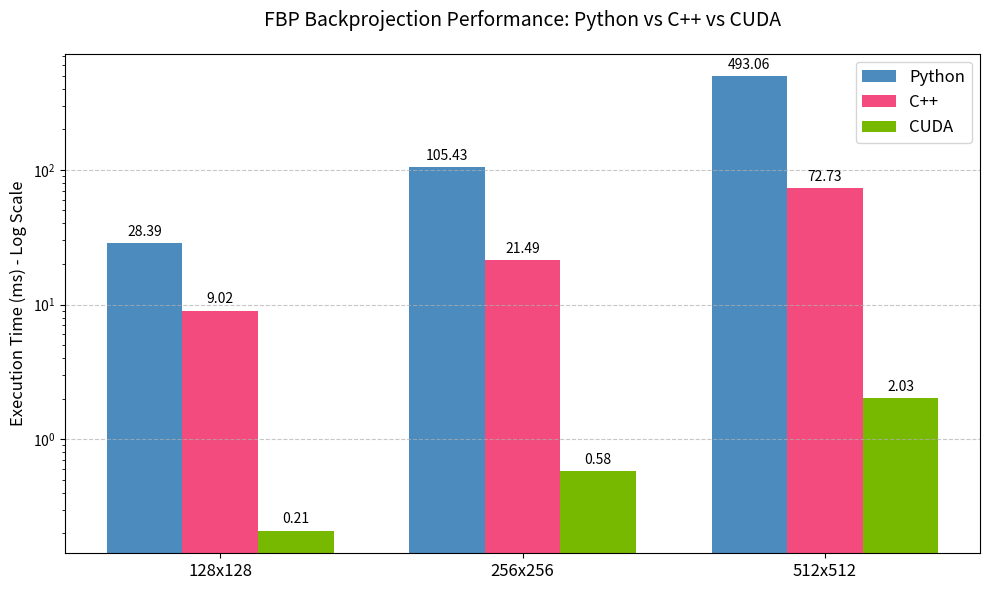

Python code for this plot:
import os
import numpy as np
import matplotlib.pyplot as plt

def generate_benchmark_plot():
    # Hardcoded execution times from your terminal output
    resolutions = ['128x128', '256x256', '512x512']
    
    python_times = [28.39, 105.43, 493.06]
    cpp_times = [9.02, 21.49, 72.73]
    cuda_times = [0.21, 0.58, 2.03]

    x = np.arange(len(resolutions))
    width = 0.25  # Width of the bars

    fig, ax = plt.subplots(figsize=(10, 6))
    
    # Create the grouped bars
    rects1 = ax.bar(x - width, python_times, width, label='Python', color='#4B8BBE')
    rects2 = ax.bar(x, cpp_times, width, label='C++', color='#f34b7d')
    rects3 = ax.bar(x + width, cuda_times, width, label='CUDA', color='#76b900')

    # Formatting
    ax.set_ylabel('Execution Time (ms) - Log Scale', fontsize=12)
    ax.set_title('FBP Backprojection Performance: Python vs C++ vs CUDA', fontsize=14, pad=20)
    ax.set_xticks(x)
    ax.set_xticklabels(resolutions, fontsize=12)
    ax.legend(fontsize=12)
    
    # Use a log scale so the 0.2ms CUDA bar isn't invisible next to the 500ms Python bar
    ax.set_yscale('log')
    
    # Add a grid for easier reading
    ax.grid(axis='y', linestyle='--', alpha=0.7)

    # Helper function to attach text labels on the bars
    def autolabel(rects):
        for rect in rects:
            height = rect.get_height()
            ax.annotate(f'{height:.2f}',
                        xy=(rect.get_x() + rect.get_width() / 2, height),
                        xytext=(0, 3),  # 3 points vertical offset
                        textcoords="offset points",
                        ha='center', va='bottom', fontsize=10)

    autolabel(rects1)
    autolabel(rects2)
    autolabel(rects3)

    plt.tight_layout()
    
    os.makedirs("results", exist_ok=True)
    out_path = "results/benchmark_comparison.png"
    plt.savefig(out_path, dpi=300)
    print(f"Benchmark plot saved to: {out_path}")

if __name__ == "__main__":
    generate_benchmark_plot()
